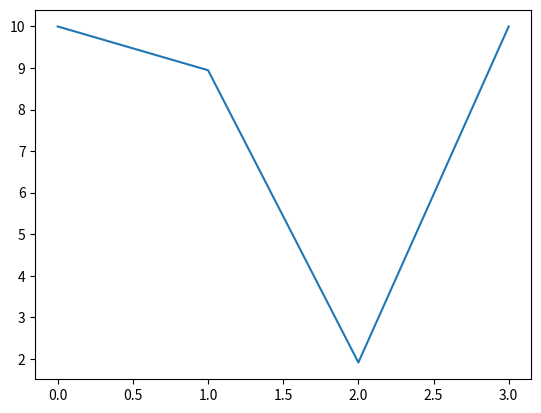

Write the Python code that produced this figure.
# [redacted]

from matplotlib.pyplot import *
import random


# plt.plot(x1, y1, x2, y2, marker = 'o')
# plt.plot(x1, y1, 'g^', x2, y2, 'g-')
# plot([1, 10, 15], [1, 2, 3], 'go-', label='line 1', linewidth=2)

def generate(y, i):
    if (i >= 2): # end recursion
        plot(y)
        return

    # Find the midpoint for the line segment
    # Assign the midpoint to the average of the endpoints (L + R) / 2
    displacement_value = (y[0] + y[1])/2
    # Generate a random number between -1 to 1 and multiply by the displacement value. 
    randnum = random.uniform(-1, 1)
    print(randnum)
    final = displacement_value + displacement_value * randnum
    # Add this to the midpoint value.
    midpoint = len(y)//2
    y = y[0:midpoint] + [final] + y[midpoint:]  

    generate(y, i+1)


generate([10, 10], 0)
show()